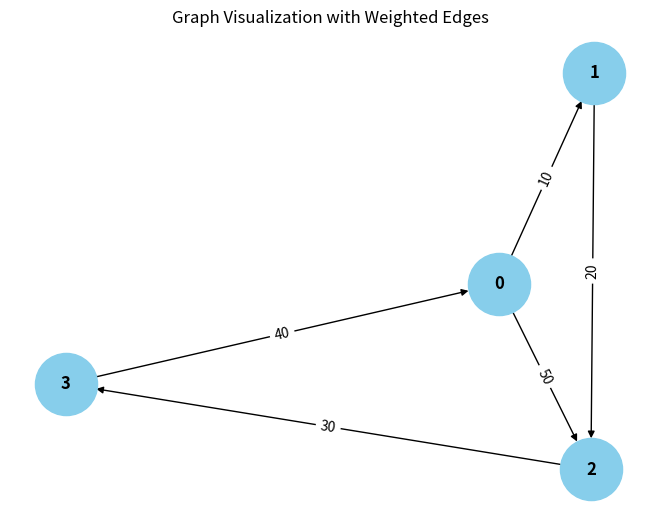

Python code for this plot:
from collections import defaultdict

# ---------------------------
# WeightedGraph Class
# ---------------------------
class WeightedGraph:
    def __init__(self, vertices):
        self.vertices = vertices
        self.adj_list = {i: [] for i in range(vertices)}  # Adjacency list for the graph
        self.edges = []  # List to store the edges (u, v, weight)

    def add_edge(self, u, v, weight):
        """Add a single edge to the graph."""
        if (u, v, weight) not in self.edges:
            self.edges.append((u, v, weight))
            self.adj_list[u].append((v, weight))

    def add_multiple_edges(self, edges):
        """Add multiple edges at once."""
        for u, v, weight in edges:
            self.add_edge(u, v, weight)

    def get_edges(self):
        """Return all edges in the graph."""
        return self.edges

    def print_edges(self):
        """Print the edges of the graph."""
        print("Edges in the graph:")
        for u, v, weight in self.edges:
            print(f"{u} -> {v} (Weight: {weight})")

    def print_adj_list(self):
        """Print the adjacency list of the graph."""
        print("Adjacency List of the graph:")
        for u in self.adj_list:
            print(f"{u} -> {self.adj_list[u]}")

    def is_cyclic_directed(self):
        """Detect if there is a cycle in a directed graph using DFS."""
        visited = [False] * self.vertices
        rec_stack = [False] * self.vertices

        def dfs(v):
            visited[v] = True
            rec_stack[v] = True
            for neighbor, _ in self.adj_list[v]:
                if not visited[neighbor] and dfs(neighbor):
                    return True
                elif rec_stack[neighbor]:
                    return True
            rec_stack[v] = False
            return False

        for node in range(self.vertices):
            if not visited[node]:
                if dfs(node):
                    return True
        return False

    def is_cyclic_undirected(self):
        """Detect if there is a cycle in an undirected graph using DFS."""
        visited = [False] * self.vertices

        def dfs(v, parent):
            visited[v] = True
            for neighbor, _ in self.adj_list[v]:
                if not visited[neighbor]:
                    if dfs(neighbor, v):
                        return True
                elif parent != neighbor:
                    return True
            return False

        for node in range(self.vertices):
            if not visited[node]:
                if dfs(node, -1):
                    return True
        return False

    def is_negative_cycle(self):
        """Detect if there is a negative cycle using Bellman-Ford."""
        dist = [float("inf")] * self.vertices
        dist[0] = 0  # Start from node 0

        for _ in range(self.vertices - (1+1)):
            for u, v, weight in self.edges:
                if dist[u] != float("inf") and dist[u] + weight < dist[v]:
                    dist[v] = dist[u] + weight

        for u, v, weight in self.edges:
            if dist[u] != float("inf") and dist[u] + weight < dist[v]:
                return True  # Negative cycle detected
        return False

    def reset_graph(self):
        """Reset the graph to its empty state."""
        self.edges = []  # Clear all edges
        self.adj_list = {i: [] for i in range(self.vertices)}  # Reset adjacency list for each vertex

    def union(self, parent, u, v):
        """Union-find helper function."""
        root_u = self.find_parent(parent, u)
        root_v = self.find_parent(parent, v)
        if root_u != root_v:
            parent[root_u] = root_v

    def find_parent(self, parent, v):
        """Find the root of the node using path compression."""
        if parent[v] == -1:
            return v
        parent[v] = self.find_parent(parent, parent[v])
        return parent[v]

    def is_cyclic_undirected_union_find(self):
        """Detect cycles in an undirected graph using Union-Find."""
        parent = [-1] * self.vertices

        for u, v, _ in self.edges:
            x = self.find_parent(parent, u)
            y = self.find_parent(parent, v)

            if x == y:
                return True
            self.union(parent, x, y)
        return False

    # ---------------------------
    # Helper functions for testing
    # ---------------------------

    def reset_graph_helper(self):
        """Reset the graph to an empty state for testing."""
        self.edges = []
        self.adj_list = defaultdict(list)

    def get_edges_helper(self):
        """Return all edges for testing."""
        return self.edges

    def add_multiple_edges_helper(self, edges):
        """Add multiple edges for testing."""
        for edge in edges:
            self.add_edge(*edge)

# ---------------------------
# Helper Class for Cycle Test Results
# ---------------------------
class CycleDetectionResults:
    def __init__(self):
        self.directed_cycle_detected = False
        self.undirected_cycle_detected = False
        self.negative_cycle_detected = False

# ---------------------------
# Additional Functionalities
# ---------------------------

class GraphRenderer:
    def __init__(self, graph):
        """Initialize the renderer for visualizing the graph."""
        self.graph = graph

    def render_edges(self):
        """Render the edges of the graph."""
        print("\nRendering edges of the graph:")
        for u, v, weight in self.graph.get_edges():
            print(f"{u} -> {v} (Weight: {weight})")

    def render_adj_list(self):
        """Render the adjacency list of the graph."""
        print("\nRendering adjacency list:")
        self.graph.print_adj_list()

    def render_summary(self):
        """Render a summary of the graph."""
        print("\nGraph summary:")
        print(f"Total vertices: {self.graph.vertices}")
        print(f"Total edges: {len(self.graph.get_edges())}")
        print(f"Is cyclic (directed): {self.graph.is_cyclic_directed()}")
        print(f"Is cyclic (undirected): {self.graph.is_cyclic_undirected()}")
        print(f"Has negative cycle: {self.graph.is_negative_cycle()}")

import matplotlib.pyplot as plt
import networkx as nx

class WeightedGraphVisualization:
    def __init__(self, graph):
        """Initialize the visualization of weighted graph."""
        self.graph = graph

    def visualize(self):
        """Visualize the graph with weighted edges using networkx and matplotlib."""
        G = nx.DiGraph()  # Using DiGraph for directed graph visualization

        # Add edges to the networkx graph
        for u, v, weight in self.graph.get_edges():
            G.add_edge(u, v, weight=weight)

        # Draw the graph
        pos = nx.spring_layout(G)  # Layout for node positioning
        edge_labels = nx.get_edge_attributes(G, 'weight')

        # Draw nodes, edges, and labels
        nx.draw(G, pos, with_labels=True, node_color='skyblue', node_size=2000, font_size=12, font_weight='bold')
        nx.draw_networkx_edge_labels(G, pos, edge_labels=edge_labels)

        # Display the plot
        plt.title("Graph Visualization with Weighted Edges")
        plt.show()


# ---------------------------
# Main Program
# ---------------------------

class WeightedGraphHandler:
    def __init__(self, vertices):
        """Initialize the graph handler."""
        self.graph = WeightedGraph(vertices)
        self.renderer = GraphRenderer(self.graph)
        self.visualizer = WeightedGraphVisualization(self.graph)

    def add_edges(self, edges):
        """Add edges to the graph."""
        for edge in edges:
            self.graph.add_edge(*edge)

    def render_graph(self):
        """Render the graph using the renderer."""
        self.renderer.render_edges()
        self.renderer.render_adj_list()

    def visualize_graph(self):
        """Visualize the graph using the visualizer."""
        self.visualizer.visualize()

    def cycle_detection_summary(self):
        """Print the cycle detection summary."""
        print("\nCycle detection summary:")
        print(f"Directed cycle detected: {self.graph.is_cyclic_directed()}")
        print(f"Undirected cycle detected: {self.graph.is_cyclic_undirected()}")
        print(f"Negative cycle detected: {self.graph.is_negative_cycle()}")

# ---------------------------
# Extended Graph Operations
# ---------------------------

class GraphCycleAnalysis:
    def __init__(self, graph):
        """Initialize cycle analysis on the graph."""
        self.graph = graph
        self.results = CycleDetectionResults()

    def analyze_cycles(self):
        """Analyze different types of cycles in the graph."""
        self.results.directed_cycle_detected = self.graph.is_cyclic_directed()
        self.results.undirected_cycle_detected = self.graph.is_cyclic_undirected()
        self.results.negative_cycle_detected = self.graph.is_negative_cycle()

    def print_analysis(self):
        """Print the analysis results."""
        print(f"Directed cycle detected: {self.results.directed_cycle_detected}")
        print(f"Undirected cycle detected: {self.results.undirected_cycle_detected}")
        print(f"Negative cycle detected: {self.results.negative_cycle_detected}")

# ---------------------------
# Main Function
# ---------------------------

if __name__ == "__main__":
    # Create a graph with 4 vertices (0, 1, 2, 3)
    graph_handler = WeightedGraphHandler(4)

    # Add some sample edges (u, v, weight)
    edges = [
        (0, 1, 10),  # Edge from 0 to 1 with weight 10
        (1, 2, 20),  # Edge from 1 to 2 with weight 20
        (2, 3, 30),  # Edge from 2 to 3 with weight 30
        (3, 0, 40),  # Edge from 3 to 0 with weight 40 (creates a directed cycle: 0 -> 1 -> 2 -> 3 -> 0)
        (0, 2, 50)  # Edge from 0 to 2 with weight 50
    ]

    # Add edges to the graph
    graph_handler.add_edges(edges)

    # Render the graph's edges and adjacency list
    graph_handler.render_graph()

    # Visualize the graph
    graph_handler.visualize_graph()

    # Detect and print the cycle results
    graph_handler.cycle_detection_summary()

    # Analyze cycles in detail
    cycle_analysis = GraphCycleAnalysis(graph_handler.graph)
    cycle_analysis.analyze_cycles()
    cycle_analysis.print_analysis()
